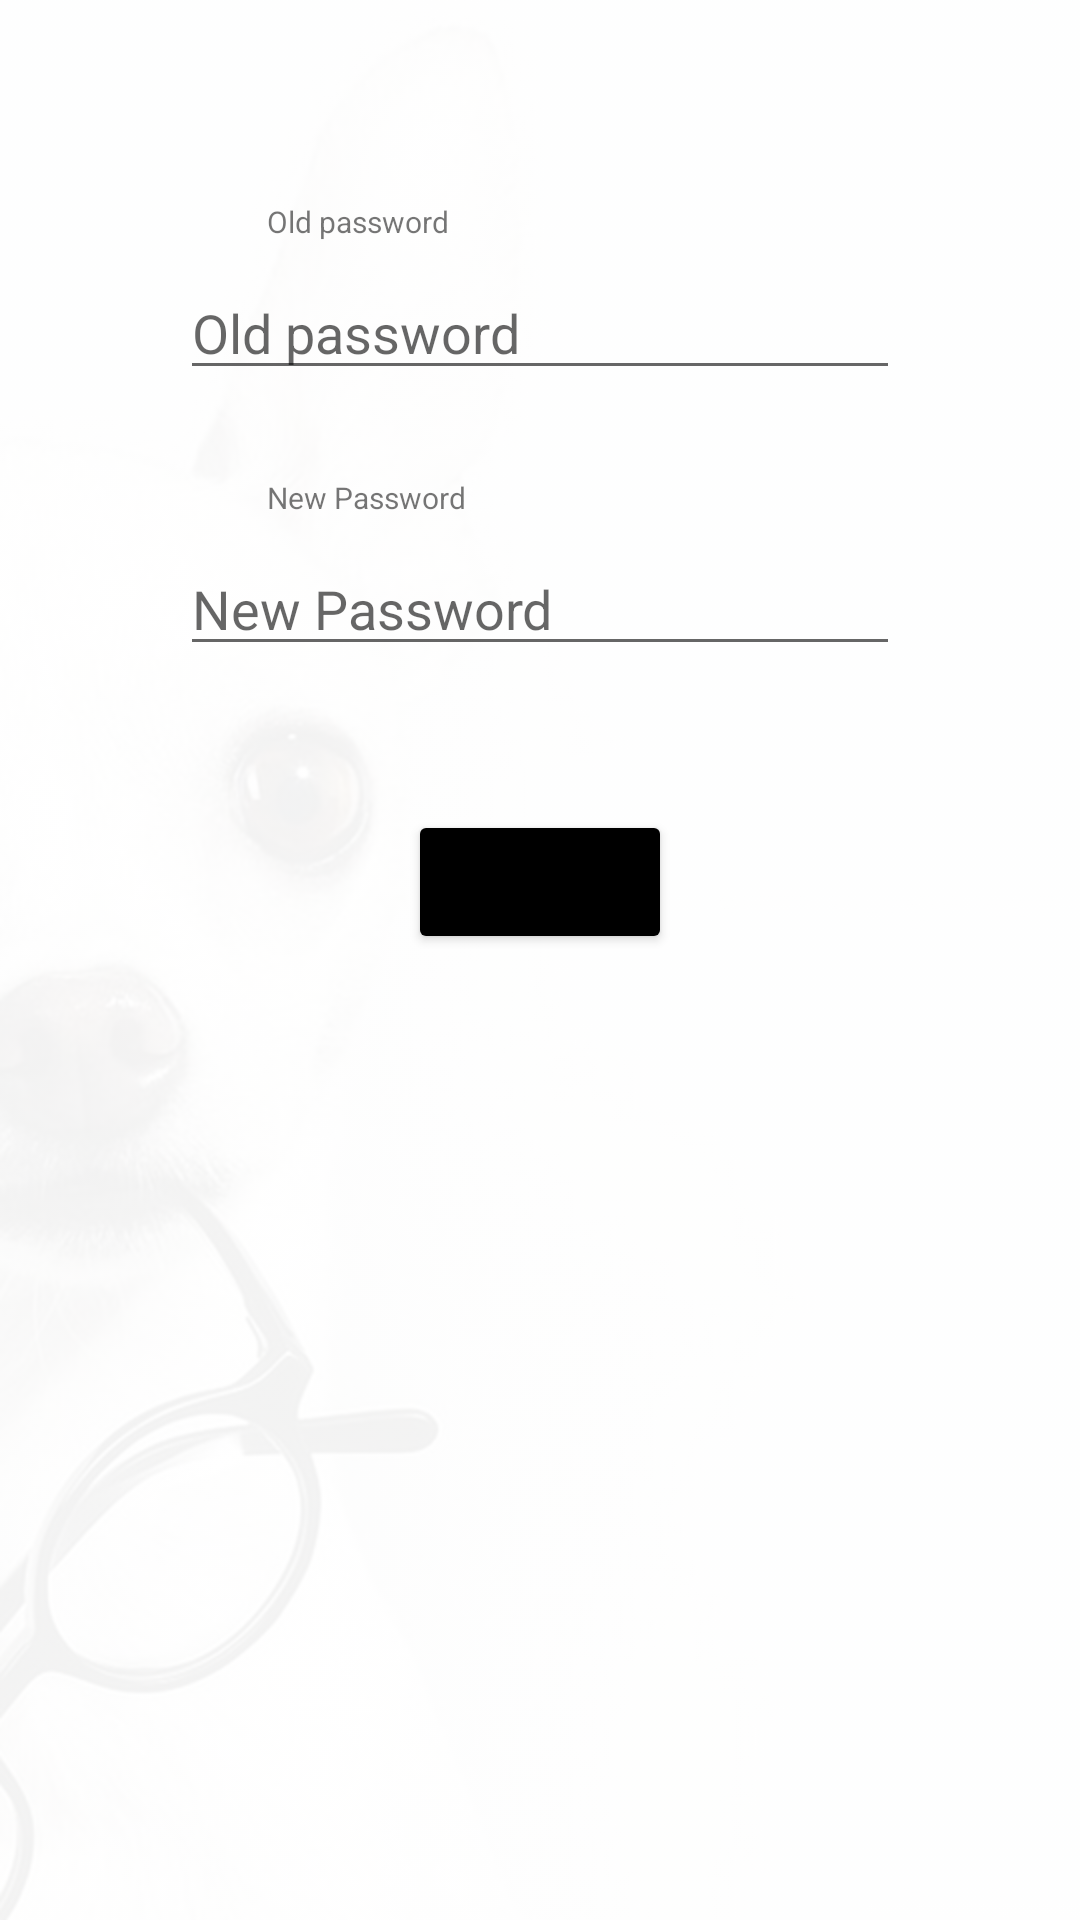

Write the Android layout XML for this screen, with the resource values it uses.
<!-- AndroidManifest.xml: application theme Theme.GOglasses -->
<!-- res/layout/fragment_reset_password.xml -->
<?xml version="1.0" encoding="utf-8"?>
<FrameLayout xmlns:android="http://schemas.android.com/apk/res/android"
    xmlns:app="http://schemas.android.com/apk/res-auto"
    xmlns:tools="http://schemas.android.com/tools"
    android:layout_width="match_parent"
    android:layout_height="match_parent"
    tools:context=".ResetPasswordFragment"
    android:background="@drawable/bg">


    <androidx.constraintlayout.widget.ConstraintLayout
        android:layout_width="match_parent"
        android:layout_height="match_parent">

        <EditText
            android:id="@+id/edittxtoldpass"
            android:layout_width="240dp"
            android:layout_height="wrap_content"
            android:layout_marginTop="8dp"
            android:ems="10"
            android:hint="@string/oldpassword"
            android:inputType="textPassword"
            app:layout_constraintEnd_toEndOf="parent"
            app:layout_constraintStart_toStartOf="parent"
            app:layout_constraintTop_toBottomOf="@+id/textView20" />

        <EditText
            android:id="@+id/edittxtnewpass"
            android:layout_width="240dp"
            android:layout_height="wrap_content"
            android:layout_marginTop="8dp"
            android:ems="10"
            android:hint="@string/Newpassword"
            android:inputType="textPassword"
            app:layout_constraintEnd_toEndOf="parent"
            app:layout_constraintStart_toStartOf="parent"
            app:layout_constraintTop_toBottomOf="@+id/textView24" />

        <Button
            android:id="@+id/btnpassok"
            android:layout_width="wrap_content"
            android:layout_height="wrap_content"
            android:layout_marginTop="48dp"
            android:text="@string/ok"
            app:backgroundTint="@color/black"
            app:layout_constraintEnd_toEndOf="parent"
            app:layout_constraintStart_toStartOf="parent"
            app:layout_constraintTop_toBottomOf="@+id/edittxtnewpass" />

        <TextView
            android:id="@+id/textView20"
            android:layout_width="wrap_content"
            android:layout_height="wrap_content"
            android:layout_marginStart="89dp"
            android:layout_marginLeft="89dp"
            android:layout_marginTop="67dp"
            android:text="@string/oldpassword"
            android:textSize="10sp"
            app:layout_constraintStart_toStartOf="parent"
            app:layout_constraintTop_toTopOf="parent" />

        <TextView
            android:id="@+id/textView24"
            android:layout_width="wrap_content"
            android:layout_height="wrap_content"
            android:layout_marginStart="89dp"
            android:layout_marginLeft="89dp"
            android:layout_marginTop="29dp"
            android:text="@string/Newpassword"
            android:textSize="10sp"
            app:layout_constraintStart_toStartOf="parent"
            app:layout_constraintTop_toBottomOf="@+id/edittxtoldpass" />
    </androidx.constraintlayout.widget.ConstraintLayout>
</FrameLayout>
<!-- resources referenced by this layout -->
<resources>
  <color name="black">#FF000000</color>
  <!-- drawable bg (drawable) -->
  <?xml version="1.0" encoding="utf-8"?>
  <bitmap xmlns:android="http://schemas.android.com/apk/res/android"
      android:src="@drawable/c4" android:alpha="0.05"/>
  <string name="Newpassword">New Password</string>
  <string name="ok">Ok</string>
  <string name="oldpassword">Old password</string>
  <style name="Theme.GOglasses" parent="Theme.MaterialComponents.DayNight.DarkActionBar">
          
          <item name="colorPrimary">@color/purple_500</item>
          <item name="colorPrimaryVariant">@color/purple_700</item>
          <item name="colorOnPrimary">@color/white</item>
          
          <item name="colorSecondary">@color/teal_200</item>
          <item name="colorSecondaryVariant">@color/teal_700</item>
          <item name="colorOnSecondary">@color/black</item>
          
          <item name="android:statusBarColor" tools:targetApi="l">?attr/colorPrimaryVariant</item>
          
          <item name="windowActionModeOverlay">true</item>
          <item name="actionModeStyle">@style/Widget.App.ActionMode</item>
          <item name="actionModeCloseDrawable">@drawable/ic_baseline_arrow_back_ios_24</item>
          <item name="actionBarTheme">@style/ThemeOverlay.MaterialComponents.Dark.ActionBar</item>
      </style>
  <!-- drawable c4: jpg bitmap (drawable, 47010 bytes) -->
  <color name="purple_500">#FF6200EE</color>
  <color name="purple_700">#FF3700B3</color>
  <color name="white">#FFFFFFFF</color>
  <color name="teal_200">#FF03DAC5</color>
  <color name="teal_700">#FF018786</color>
  <style name="Widget.App.ActionMode" parent="Widget.AppCompat.ActionMode">
          <item name="titleTextStyle">?attr/textAppearanceHeadline6</item>
          <item name="subtitleTextStyle">?attr/textAppearanceSubtitle1</item>
          <item name="background">@color/material_grey_900</item>
      </style>
</resources>
